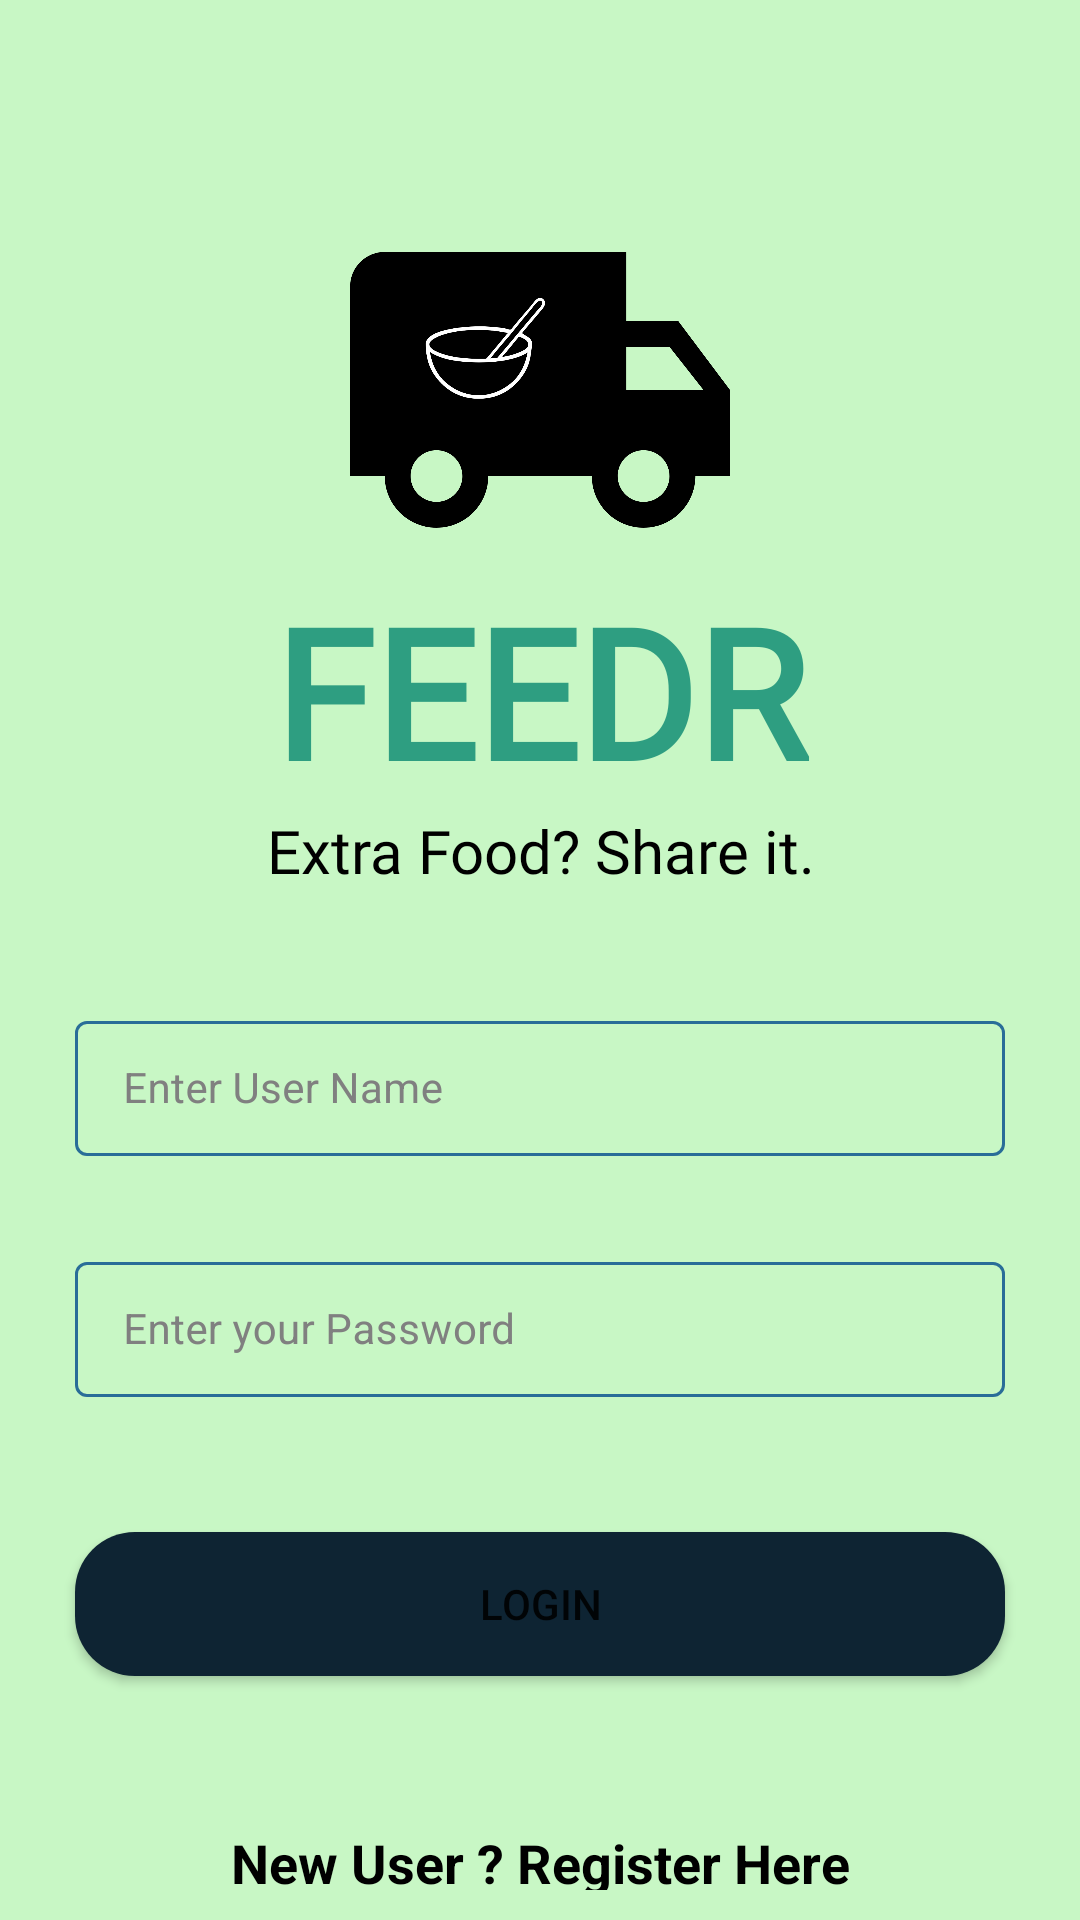

Here is an Android app screen rendered from its layout file. Give the layout XML and the strings, colors and styles it references.
<!-- AndroidManifest.xml: application theme Theme.Feedrapplication -->
<!-- res/layout/activity_login.xml -->
<?xml version="1.0" encoding="utf-8"?>
<RelativeLayout
    xmlns:android="http://schemas.android.com/apk/res/android"
    xmlns:app="http://schemas.android.com/apk/res-auto"
    xmlns:tools="http://schemas.android.com/tools"
    android:layout_width="match_parent"
    android:layout_height="match_parent"
    android:background="@color/madang"
    tools:context=".LoginActivity">

    <ImageView
        android:id="@+id/logo"
        android:layout_width="match_parent"
        android:layout_height="100dp"
        android:layout_marginTop="80dp"
        android:src="@drawable/logo"
        />

    <TextView
        android:id="@+id/banner"
        android:layout_width="match_parent"
        android:layout_height="wrap_content"
        android:layout_below="@+id/logo"
        android:layout_marginTop="10dp"
        android:fontFamily="@font/lovelo_black"
        android:text="FEEDR"
        android:textAlignment="center"
        android:textColor="@color/login_green"
        android:textSize="60sp"
        android:textStyle="bold" />
    <TextView
        android:id="@+id/bannerDescription"
        android:layout_width="wrap_content"
        android:layout_height="wrap_content"
        android:text="Extra Food? Share it."
        android:textAlignment="center"
        android:textSize="20dp"
        android:textColor="@color/black"
        android:fontFamily="@font/lovelo_black"
        android:textStyle="normal"
        android:layout_centerInParent="true"
        android:layout_below="@+id/banner"
        />

    <com.google.android.material.textfield.TextInputLayout
        android:id="@+id/idTILUserName"
        style="@style/LoginTextInputLayoutStyle"
        android:layout_width="match_parent"
        android:layout_height="wrap_content"
        android:layout_marginStart="20dp"
        android:layout_marginTop="60dp"
        android:layout_marginEnd="20dp"
        android:hint="Enter User Name"
        android:padding="5dp"
        android:textColorHint="@color/grey"
        app:hintTextColor="@color/black"
        android:layout_below="@id/banner">

        <com.google.android.material.textfield.TextInputEditText
            android:id="@+id/idEdtUserName"
            android:layout_width="match_parent"
            android:layout_height="match_parent"
            android:ems="10"
            android:importantForAutofill="no"
            android:inputType="textEmailAddress"
            android:textColor="@color/grey"
            android:textColorHint="@color/black"
            android:textSize="14sp" />
    </com.google.android.material.textfield.TextInputLayout>

    
    <com.google.android.material.textfield.TextInputLayout
        android:id="@+id/idTILPassword"
        style="@style/LoginTextInputLayoutStyle"
        android:layout_width="match_parent"
        android:layout_height="wrap_content"
        android:layout_below="@id/idTILUserName"
        android:layout_marginStart="20dp"
        android:layout_marginTop="20dp"
        android:layout_marginEnd="20dp"
        android:hint="Enter your Password"
        android:padding="5dp"
        android:textColorHint="@color/grey"
        app:hintTextColor="@color/black">

        <com.google.android.material.textfield.TextInputEditText
            android:id="@+id/idEdtPassword"
            android:layout_width="match_parent"
            android:layout_height="match_parent"
            android:ems="10"
            android:importantForAutofill="no"
            android:inputType="textPassword"
            android:textColor="@color/black"
            android:textColorHint="@color/black"
            android:textSize="14sp" />
    </com.google.android.material.textfield.TextInputLayout>

    
    <Button
        android:id="@+id/idBtnLogin"
        android:layout_width="match_parent"
        android:layout_height="wrap_content"
        android:layout_below="@id/idTILPassword"
        android:layout_marginStart="25dp"
        android:layout_marginTop="40dp"
        android:layout_marginEnd="25dp"
        android:background="@drawable/button_back"
        android:text="Login" />

    
    <TextView
        android:id="@+id/idTVNewUser"
        android:layout_width="match_parent"
        android:layout_height="wrap_content"
        android:layout_below="@id/idBtnLogin"
        android:layout_marginTop="40dp"
        android:gravity="center"
        android:textStyle="bold"
        android:padding="10dp"
        android:text="New User ? Register Here"
        android:textAlignment="center"
        android:textAllCaps="false"
        android:textColor="@color/black"
        android:textSize="18sp" />

    
    <ProgressBar
        android:id="@+id/idPBLoading"
        android:layout_width="wrap_content"
        android:layout_height="wrap_content"
        android:layout_below="@id/idTVNewUser"
        android:layout_centerHorizontal="true"
        android:layout_marginTop="10dp"
        android:indeterminate="true"
        android:indeterminateDrawable="@drawable/progress_back"
        android:visibility="gone" />

</RelativeLayout>
<!-- resources referenced by this layout -->
<resources>
  <color name="black">#FF000000</color>
  <color name="grey">#808080</color>
  <color name="login_green">#2E9E81</color>
  <color name="madang">#c8f7c5</color>
  <!-- drawable button_back (drawable) -->
  <?xml version="1.0" encoding="utf-8"?>
   <shape xmlns:android="http://schemas.android.com/apk/res/android"
       android:shape="rectangle">
       
       <corners android:radius="20dp" />
       
       <solid android:color="@color/black_shade_1" />
  
   </shape>
  <!-- drawable logo: png bitmap (drawable, 50192 bytes) -->
  <style name="LoginTextInputLayoutStyle" parent="Widget.MaterialComponents.TextInputLayout.OutlinedBox.Dense">
          <item name="boxStrokeColor">#296D98</item>
          <item name="boxStrokeWidth">1dp</item>
      </style>
  <style name="Theme.Feedrapplication" parent="Theme.MaterialComponents.DayNight.NoActionBar">
          
          <item name="colorPrimary">@color/login_green</item>
          <item name="colorPrimaryVariant">@color/white2</item>
          <item name="colorOnPrimary">@color/white</item>
          
          <item name="colorSecondary">@color/madang</item>
          <item name="colorSecondaryVariant">@color/login_green</item>
          <item name="colorOnSecondary">@color/black</item>
          
          <item name="android:statusBarColor" tools:targetApi="l">?attr/colorPrimaryVariant</item>
          
      </style>
  <color name="black_shade_1">#0e2433</color>
  <color name="white2">#F8FAFB</color>
  <color name="white">#FFFFFFFF</color>
</resources>
